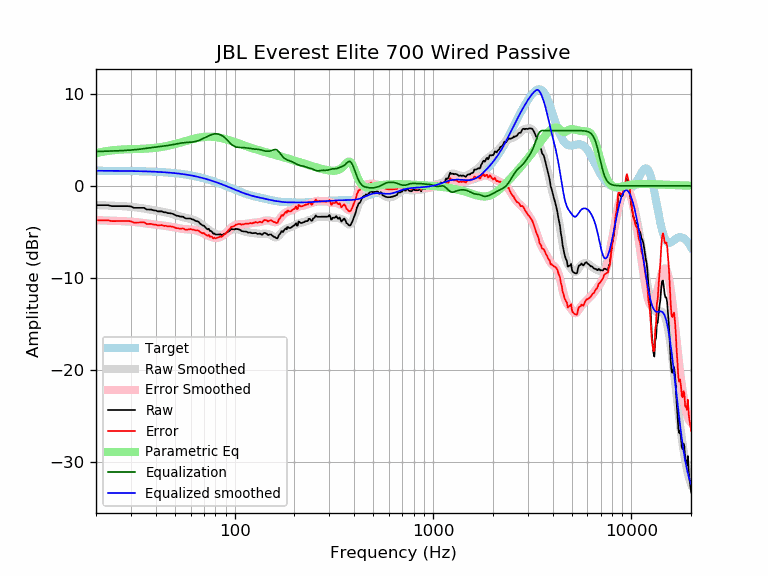

The data file committed next to this chart (first rows):
frequency, raw, error, smoothed, error_smoothed, equalization, parametric_eq, equalized_raw, equalized_smoothed, target
20, -2.09, -3.73, -2.08, -3.72, 3.72, 3.54, 1.63, 1.64, 1.64
21, -2.09, -3.73, -2.10, -3.73, 3.73, 3.64, 1.64, 1.64, 1.64
22, -2.09, -3.73, -2.11, -3.75, 3.75, 3.73, 1.66, 1.64, 1.64
23, -2.09, -3.73, -2.13, -3.76, 3.76, 3.79, 1.67, 1.63, 1.63
24, -2.19, -3.82, -2.15, -3.78, 3.78, 3.85, 1.58, 1.63, 1.63
25, -2.19, -3.82, -2.16, -3.79, 3.79, 3.89, 1.60, 1.63, 1.63
26, -2.19, -3.82, -2.18, -3.81, 3.81, 3.92, 1.61, 1.62, 1.62
27, -2.19, -3.82, -2.20, -3.82, 3.82, 3.94, 1.63, 1.62, 1.62
28, -2.19, -3.81, -2.22, -3.84, 3.84, 3.96, 1.64, 1.62, 1.62
29, -2.19, -3.81, -2.25, -3.86, 3.86, 3.97, 1.66, 1.61, 1.61
30, -2.23, -3.84, -2.27, -3.88, 3.88, 3.98, 1.65, 1.61, 1.61
31, -2.38, -3.99, -2.31, -3.91, 3.91, 3.99, 1.52, 1.60, 1.60
32, -2.38, -3.98, -2.34, -3.94, 3.94, 4.00, 1.55, 1.60, 1.60
33, -2.38, -3.97, -2.38, -3.97, 3.97, 4.01, 1.59, 1.59, 1.59
34, -2.38, -3.97, -2.42, -4.00, 4.00, 4.02, 1.62, 1.58, 1.58
35, -2.38, -3.96, -2.46, -4.04, 4.04, 4.03, 1.66, 1.58, 1.58
36, -2.56, -4.13, -2.51, -4.08, 4.08, 4.04, 1.51, 1.57, 1.57
37, -2.57, -4.13, -2.55, -4.11, 4.11, 4.06, 1.54, 1.56, 1.56
38, -2.57, -4.12, -2.60, -4.15, 4.15, 4.08, 1.57, 1.55, 1.55
39, -2.65, -4.19, -2.64, -4.18, 4.18, 4.10, 1.53, 1.54, 1.54
40, -2.67, -4.20, -2.68, -4.21, 4.21, 4.13, 1.54, 1.53, 1.53
41, -2.76, -4.28, -2.72, -4.24, 4.24, 4.16, 1.48, 1.52, 1.52
42, -2.76, -4.27, -2.76, -4.27, 4.27, 4.19, 1.50, 1.51, 1.51
43, -2.76, -4.26, -2.80, -4.29, 4.29, 4.22, 1.53, 1.49, 1.49
44, -2.86, -4.34, -2.84, -4.32, 4.32, 4.26, 1.46, 1.48, 1.48
45, -2.86, -4.33, -2.88, -4.35, 4.35, 4.30, 1.48, 1.46, 1.46
46, -2.95, -4.40, -2.93, -4.38, 4.38, 4.35, 1.42, 1.45, 1.45
47, -2.96, -4.40, -2.98, -4.41, 4.41, 4.39, 1.44, 1.43, 1.43
48, -2.99, -4.41, -3.03, -4.44, 4.44, 4.44, 1.45, 1.42, 1.42
49, -3.05, -4.45, -3.08, -4.48, 4.48, 4.48, 1.43, 1.40, 1.40
50, -3.15, -4.53, -3.14, -4.52, 4.52, 4.53, 1.36, 1.38, 1.38
51, -3.23, -4.59, -3.20, -4.56, 4.56, 4.58, 1.32, 1.36, 1.36
52, -3.25, -4.59, -3.25, -4.59, 4.59, 4.63, 1.34, 1.34, 1.34
53, -3.33, -4.65, -3.31, -4.62, 4.62, 4.68, 1.29, 1.32, 1.32
54, -3.34, -4.64, -3.36, -4.65, 4.65, 4.74, 1.31, 1.29, 1.29
55, -3.34, -4.61, -3.40, -4.68, 4.68, 4.79, 1.33, 1.27, 1.27
56, -3.48, -4.73, -3.45, -4.69, 4.69, 4.83, 1.21, 1.25, 1.25
57, -3.54, -4.76, -3.48, -4.70, 4.70, 4.88, 1.16, 1.22, 1.22
58, -3.54, -4.74, -3.52, -4.71, 4.71, 4.93, 1.17, 1.19, 1.19
59, -3.54, -4.71, -3.55, -4.72, 4.72, 4.98, 1.18, 1.17, 1.17
60, -3.54, -4.68, -3.59, -4.73, 4.73, 5.02, 1.19, 1.14, 1.14
61, -3.63, -4.74, -3.63, -4.74, 4.74, 5.06, 1.11, 1.11, 1.11
62, -3.66, -4.74, -3.68, -4.76, 4.76, 5.10, 1.10, 1.08, 1.08
63, -3.75, -4.80, -3.74, -4.79, 4.79, 5.14, 1.04, 1.05, 1.05
64, -3.82, -4.84, -3.81, -4.83, 4.83, 5.17, 1.00, 1.02, 1.02
65, -3.84, -4.83, -3.89, -4.87, 4.87, 5.20, 1.03, 0.99, 0.99
66, -3.92, -4.88, -3.97, -4.93, 4.93, 5.23, 1.00, 0.95, 0.95
67, -4.09, -5.01, -4.07, -4.99, 4.99, 5.25, 0.89, 0.92, 0.92
68, -4.20, -5.09, -4.16, -5.05, 5.05, 5.27, 0.85, 0.88, 0.88
69, -4.29, -5.14, -4.27, -5.11, 5.11, 5.29, 0.82, 0.85, 0.85
70, -4.30, -5.12, -4.37, -5.18, 5.18, 5.31, 0.88, 0.81, 0.81
71, -4.47, -5.25, -4.47, -5.24, 5.24, 5.32, 0.77, 0.78, 0.78
72, -4.61, -5.35, -4.57, -5.31, 5.31, 5.33, 0.69, 0.74, 0.74
73, -4.71, -5.42, -4.67, -5.37, 5.37, 5.33, 0.65, 0.70, 0.70
74, -4.65, -5.32, -4.76, -5.43, 5.43, 5.34, 0.77, 0.66, 0.66
75, -4.89, -5.52, -4.86, -5.48, 5.48, 5.34, 0.59, 0.62, 0.62
76, -4.88, -5.47, -4.95, -5.53, 5.53, 5.33, 0.65, 0.59, 0.59
77, -5.00, -5.55, -5.03, -5.58, 5.58, 5.33, 0.57, 0.55, 0.55
78, -5.19, -5.70, -5.10, -5.61, 5.61, 5.32, 0.42, 0.51, 0.51
79, -5.15, -5.62, -5.17, -5.63, 5.63, 5.31, 0.48, 0.47, 0.47
... 553 more rows
